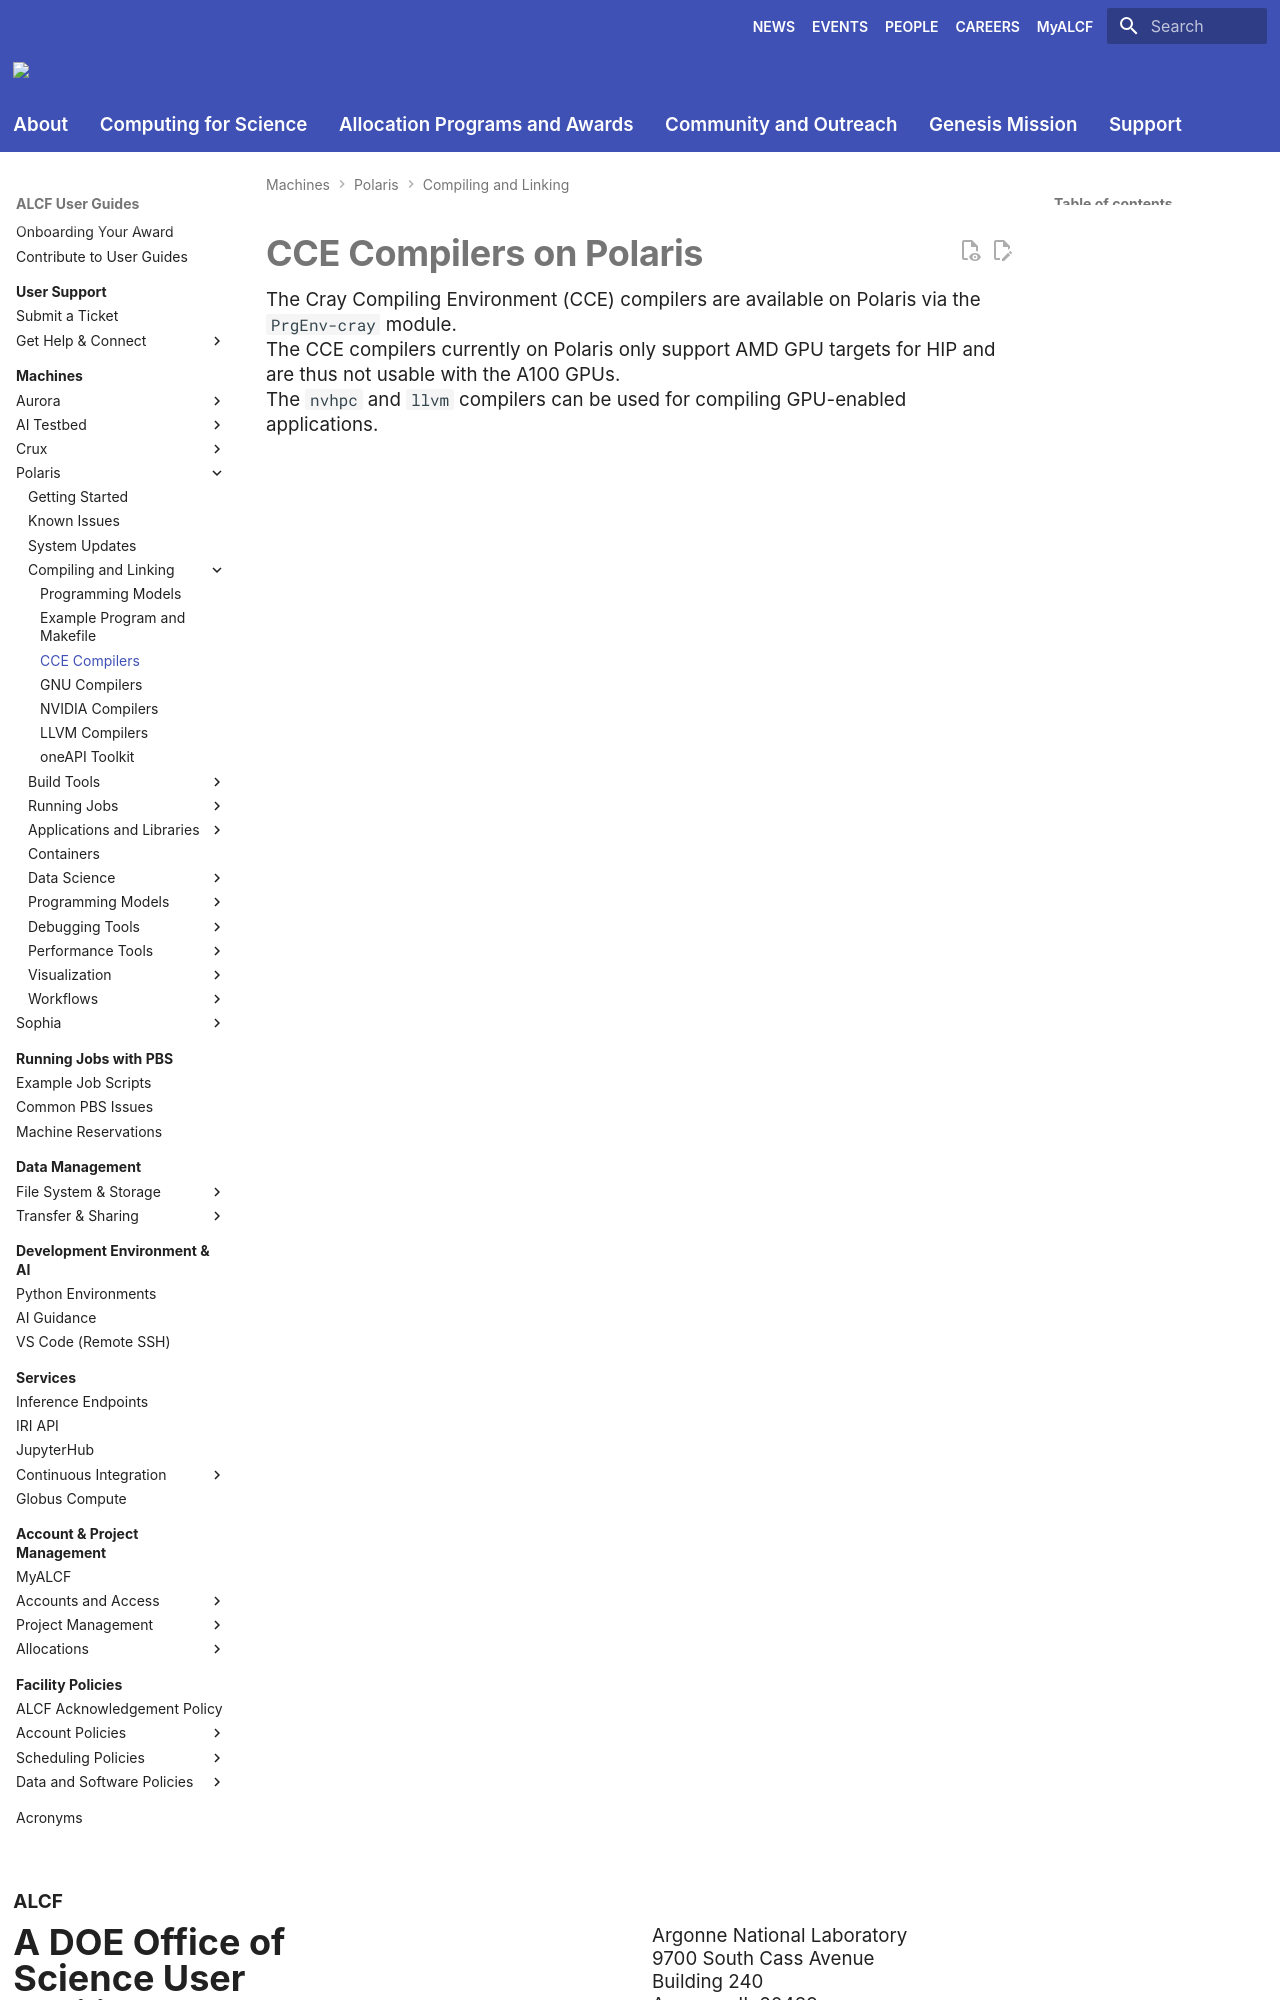

repository: argonne-lcf/user-guides · page: polaris/compiling-and-linking/cce-compilers-polaris/index.html · generator: mkdocs

# CCE Compilers on Polaris

The Cray Compiling Environment (CCE) compilers are available on Polaris via the `PrgEnv-cray` module.

The CCE compilers currently on Polaris only support AMD GPU targets for HIP and are thus not usable with the A100 GPUs.

[//]: # (ToDo: This needs to be confirmed. Man pages could be wrong.)
